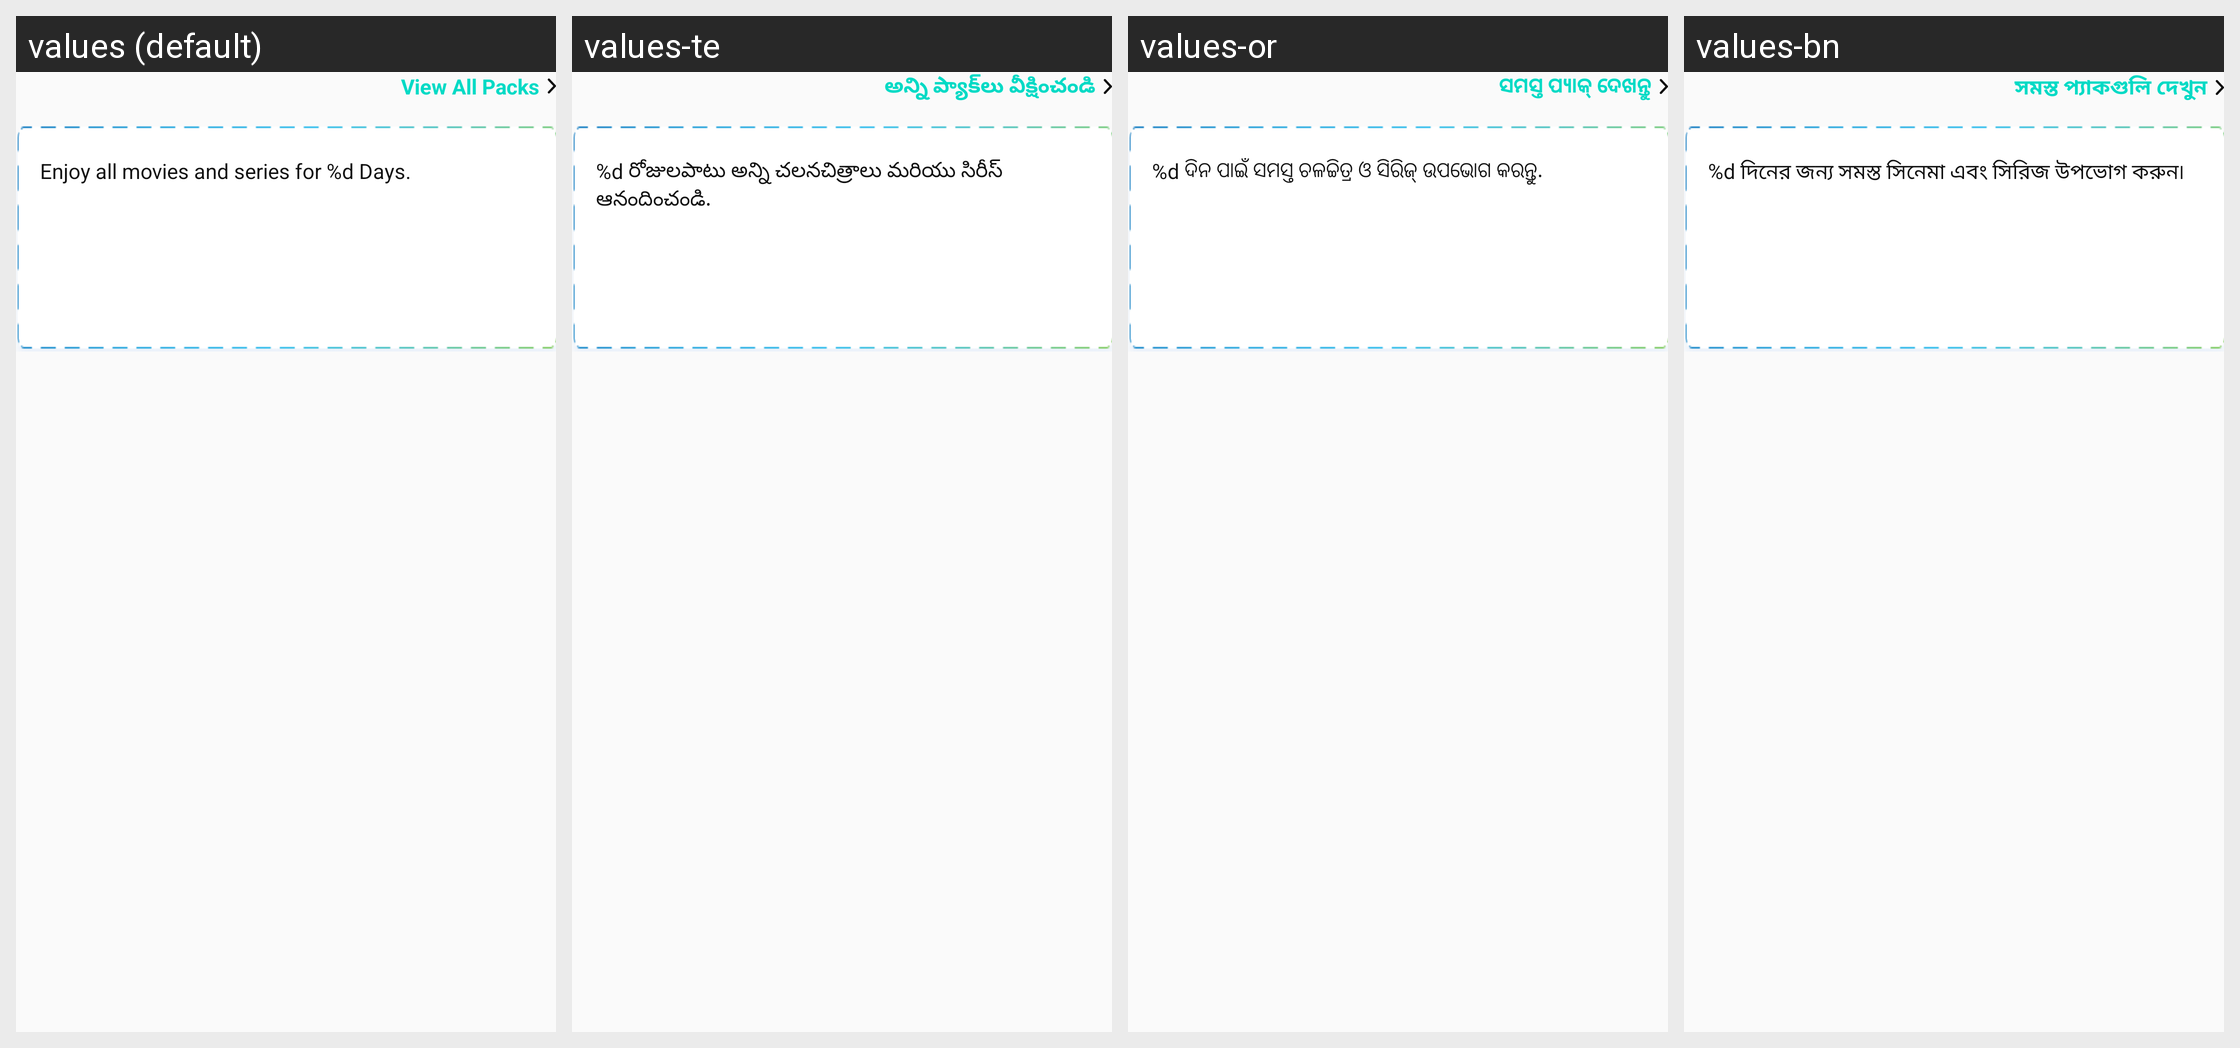

For this localized Android screen grid, give each drawn string resource with its value in every locale shown.
Android screen res/layout/view_details_buy_pack.xml rendered under 4 locales, left to right: values (default), values-te, values-or, values-bn. Device: Nexus 5 (rendered at 1080×1920; each locale shown at half size, 540×960, under a caption strip naming it); theme Theme.AppTheme.
Other locales in the repository, not shown: values-as, values-gu, values-hi, values-kn, values-kok, values-ml, values-mr, values-pa, values-ta.
Strings drawn on this screen, with the default value and each locale's value (text and hints the layout hard-codes, and strings that could not be matched under every locale, appear in the picture but are not listed):

bn_view_all_packs
  values: View All Packs
  values-te: అన్ని ప్యాక్‌లు వీక్షించండి
  values-or: ସମସ୍ତ ପ୍ୟାକ୍ ଦେଖନ୍ତୁ
  values-bn: সমস্ত প্যাকগুলি দেখুন

bn_enjoy_all_movies
  values: Enjoy all movies and series for %d Days.
  values-te: %d రోజులపాటు అన్ని చలనచిత్రాలు మరియు సిరీస్ ఆనందించండి.
  values-or: %d ଦିନ ପାଇଁ ସମସ୍ତ ଚଳଚ୍ଚିତ୍ର ଓ ସିରିଜ୍ ଉପଭୋଗ କରନ୍ତୁ.
  values-bn: %d দিনের জন্য সমস্ত সিনেমা এবং সিরিজ উপভোগ করুন৷
